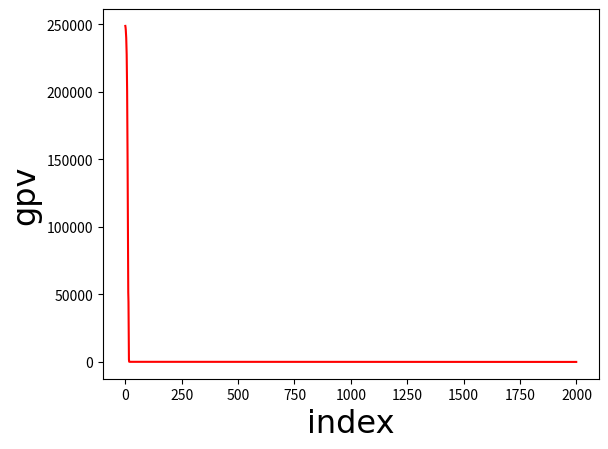

Python code for this plot:
import numpy as np
import matplotlib.pyplot as plt
import math

class PSO(object):

    def __init__(self, population_size, max_steps, dim, v_max, target):
        self.w = 0.9
        self.wmin = 0.4
        self.wmax = self.w

        self.c1 = 2
        self.c2 = 2

        self.population_size = population_size  # 粒子群数量
        self.dim = dim  # 搜索空间的维度
        self.max_steps = max_steps  # 迭代次数
        self.target = target
        #self.x_bound = x_bound  # 解空间范围 例如[-10, 10]
        self.v_max = np.ones(shape=(self.population_size, self.dim)) * v_max # 最大速度
        
        #self.x = np.random.uniform(low=self.x_bound[0], high=self.x_bound[1], size=(self.population_size, self.dim))  # 初始化粒子群位置
        self.x = np.zeros(shape=(self.population_size, self.dim))
        self.v = np.random.rand(self.population_size, self.dim) # 初始化离子群速度
        fitness = self.calculate_fitness(self.x)
        self.p = self.x  # 个体最佳位置
        self.pg = self.x[np.argmin(fitness)]  # 全局最佳位置
        self.individual_best_fitness = fitness  # 个体的最优适应度
        self.global_best_fitness = np.min(fitness)  # 全局最佳适应度

    # 目标函数
    def calculate_fitness(self, x):
        t = []
        for i in range(self.population_size):
            t.append([self.target[0], self.target[1]])
        c = x - np.array(t)
        result = np.sum(np.square(c), axis=1)
        return result

    def evolve(self):
        evolve_data = []
        for step in range(self.max_steps):
            r1 = np.random.rand(self.population_size, self.dim)
            r2 = np.random.rand(self.population_size, self.dim)
            
            # 确定惯性权重
            self.w = self.wmax - ((self.wmax - self.wmin) / self.max_steps) * step
            if self.w > self.wmax:
                self.wmax = self.w
            if self.w < self.wmin:
                self.wmin = self.w
            
            # 确定学习因子
            #self.c1 = 2 * math.pow(math.sin((math.pi / 2) * (1 - step / self.max_steps)), 2)
            #self.c2 = 2 * math.pow(math.sin((math.pi * step) / (2 * self.max_steps)), 2)

            # 更新速度和权重
            self.v = self.w * self.v + self.c1 * r1 * (self.p - self.x) + self.c2 * r2 * (self.pg - self.x)
            #更新位置
            self.x = self.v + self.x
            fitness = self.calculate_fitness(self.x)
            
            # 需要更新的个体
            update_id = np.greater(self.individual_best_fitness, fitness)
            self.p[update_id] = self.x[update_id]
            self.individual_best_fitness[update_id] = fitness[update_id]
            # 新一代出现了更小的fitness，所以更新全局最优fitness和位置
            if np.min(fitness) < self.global_best_fitness:
                self.pg = self.x[np.argmin(fitness)]
                self.global_best_fitness = np.min(fitness)
            #print('best fitness: %.5f, mean fitness: %.5f' % (self.global_best_fitness, np.mean(fitness)))  
            # 封装路径数据
            d = dict()
            d['x'] = step
            d['y'] = self.global_best_fitness
            evolve_data.append(d)
        return evolve_data
 


pso = PSO(population_size=100, max_steps=2000, dim=2, v_max=1, target=[400, 300])
data = pso.evolve()
x = []
y = []
for t in data:
    x.append(t['x'])
    y.append(t['y'])
plt.plot(x, y, 'r')

font = {'family' : 'Times New Roman','weight' : 'normal','size' : 23}
plt.xlabel('index', font)
plt.ylabel('gpv', font)
plt.show()

